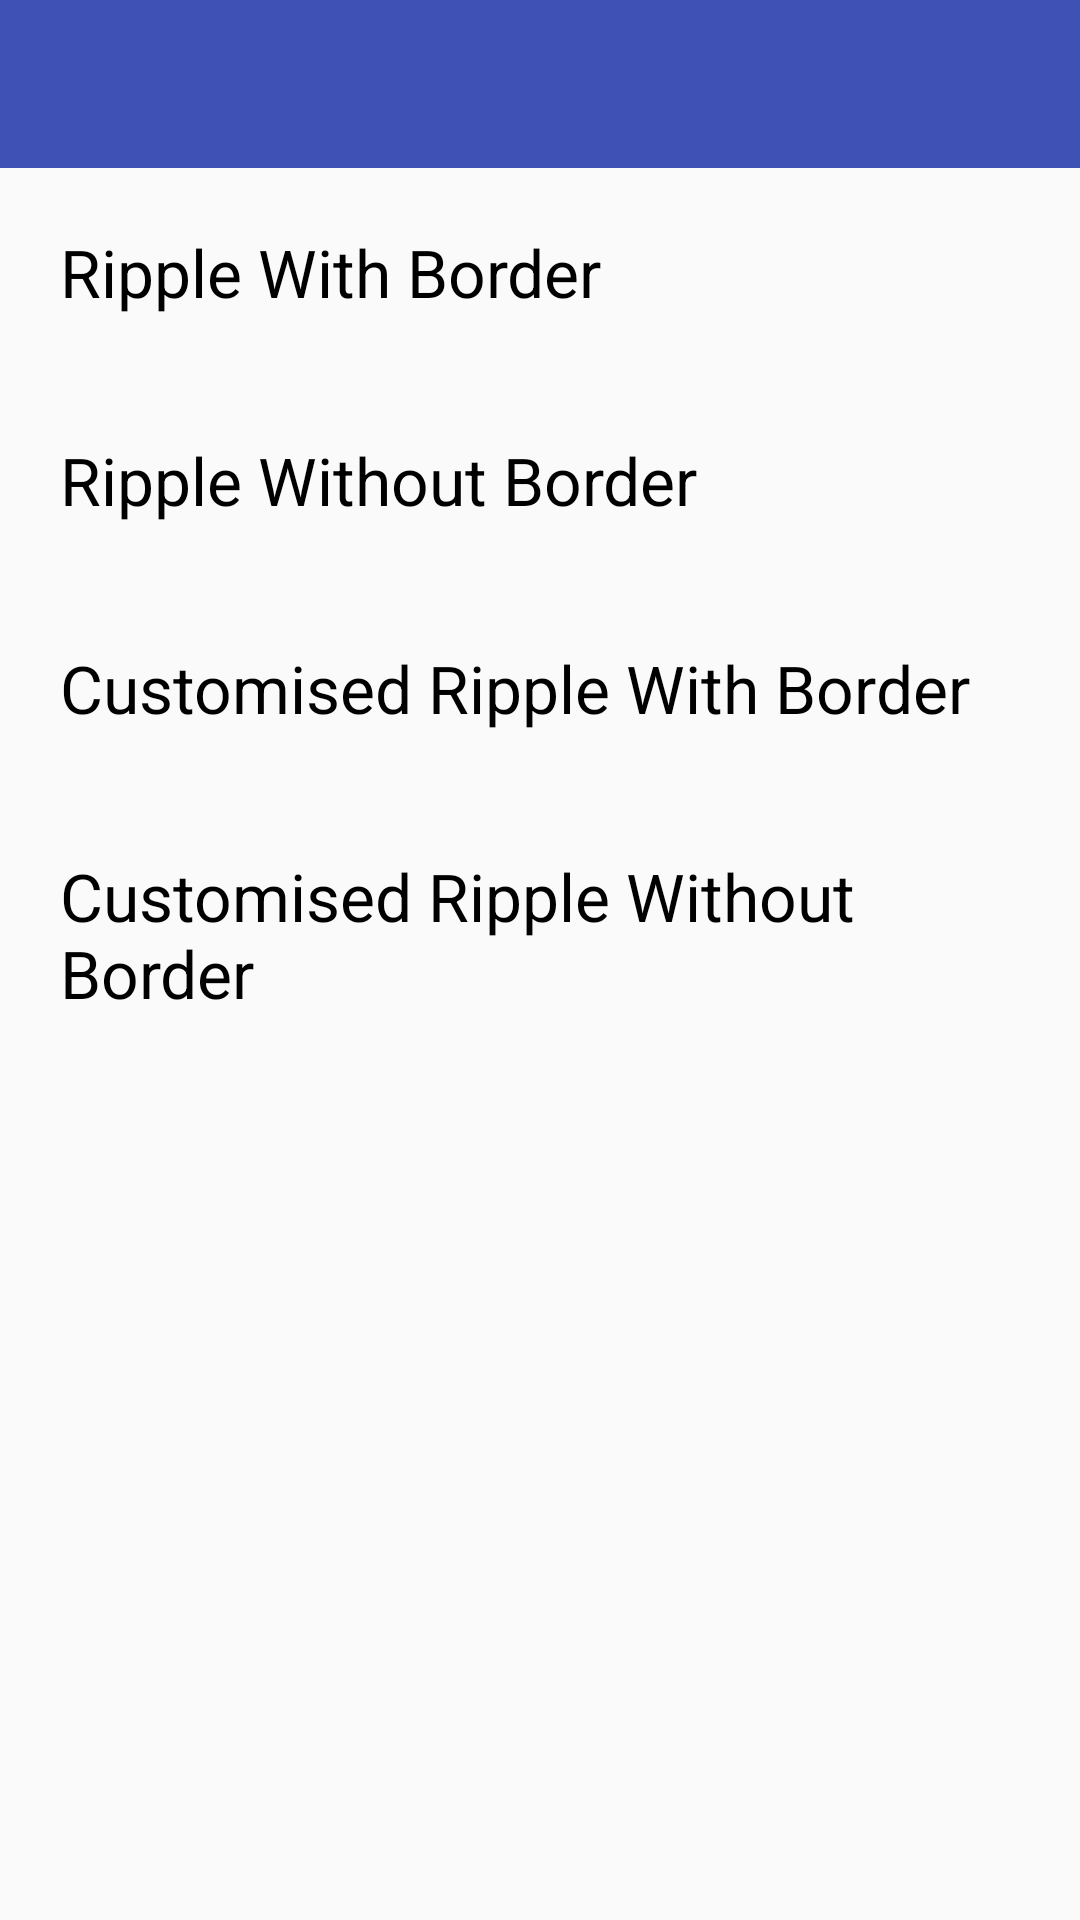

Produce the Android XML layout that renders to this screen, including the resource entries it uses.
<!-- AndroidManifest.xml: application theme AppMaterialTheme -->
<!-- res/layout/ripple_activity.xml -->
<?xml version="1.0" encoding="utf-8"?>
<LinearLayout xmlns:android="http://schemas.android.com/apk/res/android"
    android:layout_width="match_parent"
    android:layout_height="match_parent"
    android:orientation="vertical"
    android:padding="0dp">

    <include
        android:id="@+id/toolbar"
        layout="@layout/toolbar"></include>

    <TextView
        android:layout_width="match_parent"
        android:layout_height="wrap_content"
        android:onClick="dummyClick"
        android:background="?android:attr/selectableItemBackground"
        android:padding="20dp"
        android:text="Ripple With Border"
        android:textColor="@android:color/black"
        android:textSize="22sp" />

    <TextView
        android:layout_width="match_parent"
        android:layout_height="wrap_content"
        android:onClick="dummyClick"
        android:padding="20dp"
        android:text="Ripple Without Border"
        android:textColor="@android:color/black"
        android:textSize="22sp" />

    <TextView
        android:layout_width="match_parent"
        android:layout_height="wrap_content"
        android:onClick="dummyClick"
        android:padding="20dp"
        android:text="Customised Ripple With Border"
        android:textColor="@android:color/black"
        android:textSize="22sp" />

    <TextView
        android:layout_width="match_parent"
        android:layout_height="wrap_content"
        android:onClick="dummyClick"
        android:padding="20dp"
        android:text="Customised Ripple Without Border"
        android:textColor="@android:color/black"
        android:textSize="22sp" />

</LinearLayout>
<!-- res/layout/toolbar.xml (included above) -->
<?xml version="1.0" encoding="utf-8"?>
<android.support.v7.widget.Toolbar xmlns:android="http://schemas.android.com/apk/res/android"
    android:layout_width="match_parent"
    android:layout_height="wrap_content"
    xmlns:app="http://schemas.android.com/apk/res-auto"
    android:background="@color/colorPrimary"
    app:theme="@style/MyToolbarTheme"
    app:popupTheme="@style/MyPopupTheme"
    android:minHeight="?attr/actionBarSize">

</android.support.v7.widget.Toolbar>
<!-- resources referenced by this layout -->
<resources>
  <color name="colorPrimary">#3f51b5</color>
  <style name="MyPopupTheme" parent="ThemeOverlay.AppCompat.Light">
          <item name="android:background">@color/overflowMenuBg</item>
          <item name="android:textColorPrimary">@color/grey_800</item>
      </style>
  <style name="MyToolbarTheme" parent="Theme.AppCompat.Light">
          // textcolorprimary for title text color
          <item name="android:textColorPrimary">@android:color/white</item>
          // textcolorSecondary for overflow menu (3 dots) and color of navigation drawable icon
          <item name="android:textColorSecondary">@android:color/white</item>
      </style>
  <style name="AppMaterialTheme" parent="SuperMaterialTheme">
          
      </style>
  <color name="overflowMenuBg">#ede2b2</color>
  <color name="grey_800">#838493</color>
  <style name="SuperMaterialTheme" parent="Theme.AppCompat.Light.NoActionBar">
          
  
          <item name="colorPrimary">@color/colorPrimary</item>
          <item name="colorPrimaryDark">@color/colorPrimaryDark</item>
          <item name="colorAccent">@color/colorAccent</item>
          <item name="colorControlHighlight">#edea0d</item>
          <item name="colorButtonNormal">#f955f3</item>
          <item name="colorControlActivated">#0cf427</item>
          <item name="windowActionModeOverlay">true</item>
          <item name="actionModeStyle">@style/MyActionMode</item>
      </style>
  <color name="colorPrimaryDark">#303f9f</color>
  <color name="colorAccent">#ff4081</color>
  <style name="MyActionMode" parent="@style/Widget.AppCompat.ActionMode">
          <item name="background">@color/contextual_background</item>
          <item name="titleTextStyle">@style/MyTextStyle</item>
          //---Change default icon of the Action Mode
          <item name="actionModeCloseDrawable">@drawable/back</item>
      </style>
  <color name="contextual_background">#ffff00</color>
  <style name="MyTextStyle" parent="@style/TextAppearance.AppCompat.Widget.ActionBar.Title">
          <item name="android:textColor">@color/contextualText</item>
      </style>
  <!-- drawable back: png bitmap (drawable, 186 bytes) -->
  <color name="contextualText">#838444</color>
</resources>
